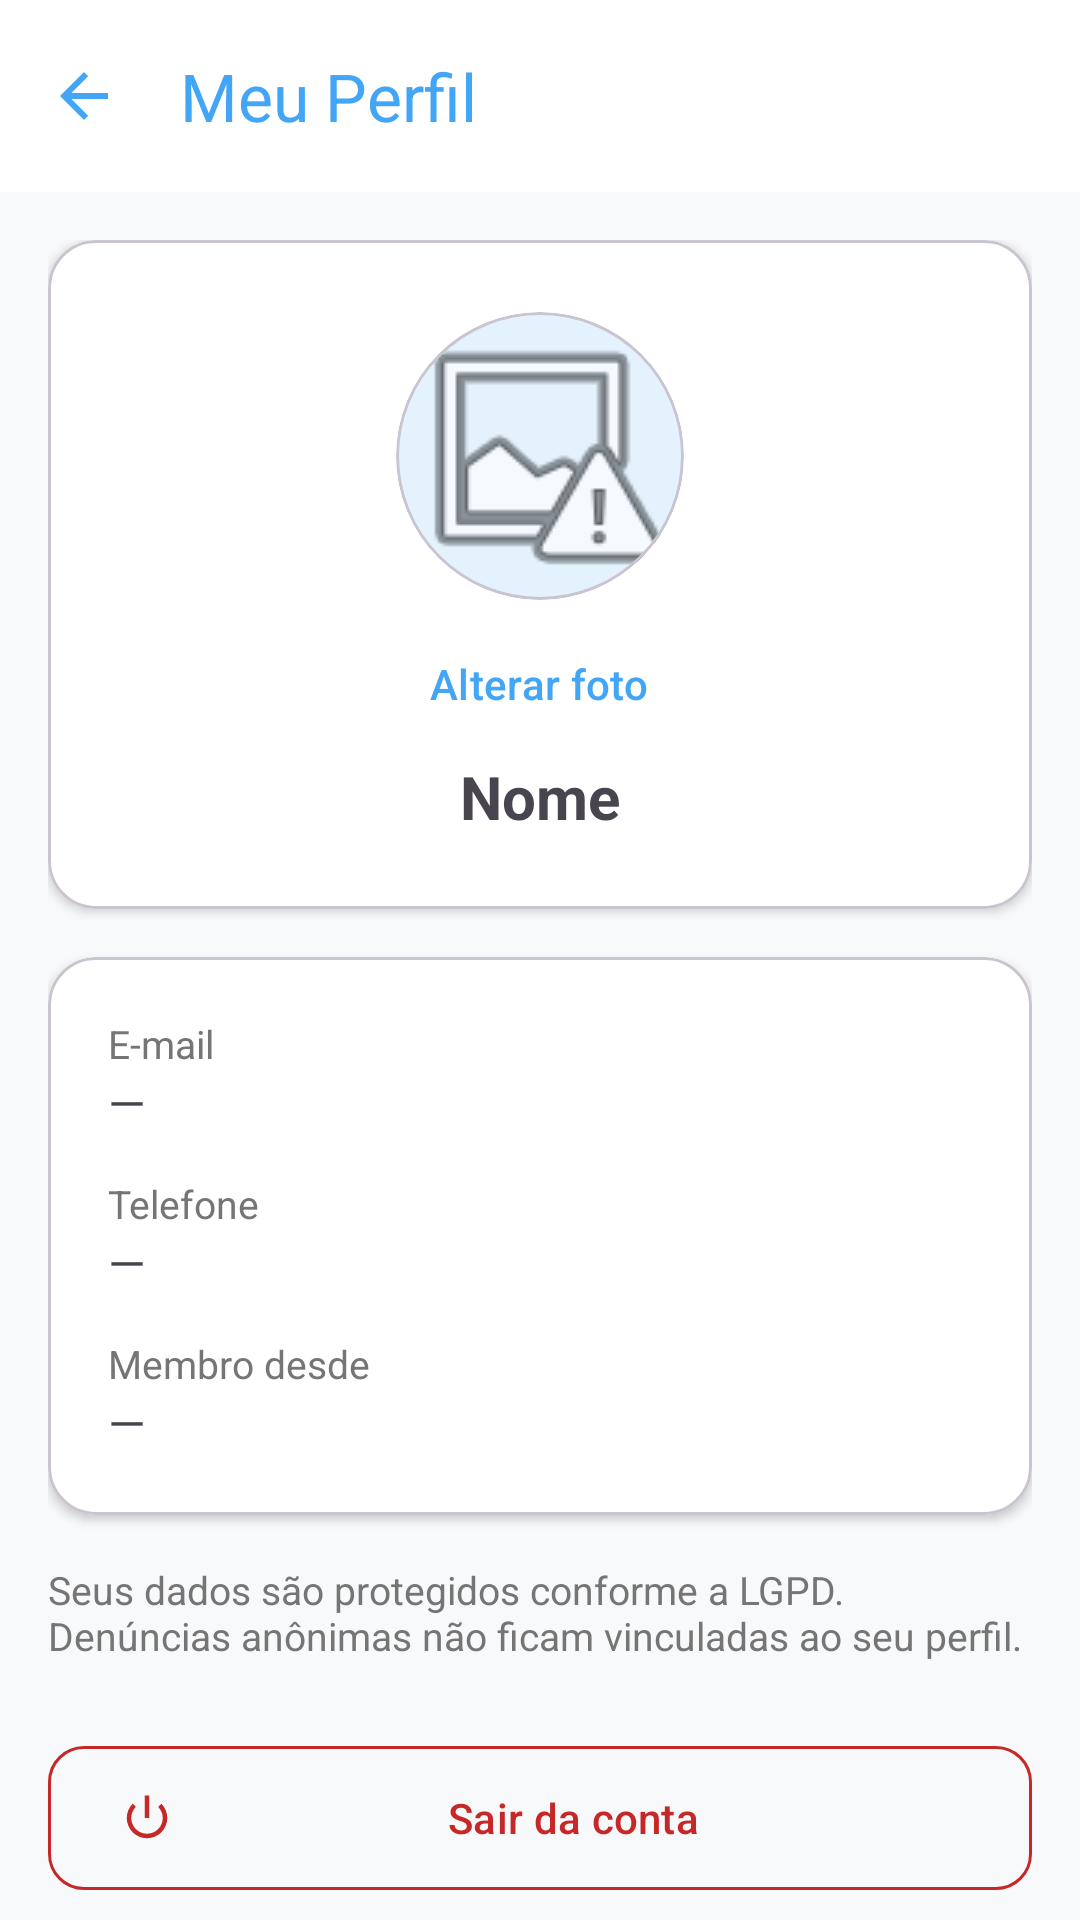

The Android layout XML behind this screen, and the referenced resources:
<!-- AndroidManifest.xml: application theme Theme.Ampara -->
<!-- res/layout/activity_perfil.xml -->
<?xml version="1.0" encoding="utf-8"?>
<androidx.coordinatorlayout.widget.CoordinatorLayout xmlns:android="http://schemas.android.com/apk/res/android"
    xmlns:app="http://schemas.android.com/apk/res-auto"
    xmlns:tools="http://schemas.android.com/tools"
    android:layout_width="match_parent"
    android:layout_height="match_parent"
    android:background="#F8F9FA"
    tools:context=".ui.PerfilActivity">

    <com.google.android.material.appbar.AppBarLayout
        android:layout_width="match_parent"
        android:layout_height="wrap_content"
        android:background="@color/white">

        <com.google.android.material.appbar.MaterialToolbar
            android:id="@+id/toolbarPerfil"
            android:layout_width="match_parent"
            android:layout_height="?attr/actionBarSize"
            app:navigationIcon="?attr/homeAsUpIndicator"
            app:navigationIconTint="@color/primary_ampara"
            app:title="Meu Perfil"
            app:titleTextColor="@color/primary_ampara" />
    </com.google.android.material.appbar.AppBarLayout>

    <androidx.core.widget.NestedScrollView
        android:layout_width="match_parent"
        android:layout_height="match_parent"
        app:layout_behavior="@string/appbar_scrolling_view_behavior">

        <LinearLayout
            android:layout_width="match_parent"
            android:layout_height="wrap_content"
            android:orientation="vertical"
            android:padding="16dp">

            <com.google.android.material.card.MaterialCardView
                android:layout_width="match_parent"
                android:layout_height="wrap_content"
                app:cardBackgroundColor="@color/white"
                app:cardCornerRadius="16dp"
                app:cardElevation="2dp">

                <LinearLayout
                    android:layout_width="match_parent"
                    android:layout_height="wrap_content"
                    android:gravity="center_horizontal"
                    android:orientation="vertical"
                    android:padding="24dp">

                    <com.google.android.material.card.MaterialCardView
                        android:layout_width="96dp"
                        android:layout_height="96dp"
                        app:cardBackgroundColor="@color/primary_ampara_light"
                        app:cardCornerRadius="48dp"
                        app:cardElevation="0dp">

                        <ImageView
                            android:id="@+id/imgPerfil"
                            android:layout_width="match_parent"
                            android:layout_height="match_parent"
                            android:contentDescription="Foto de perfil"
                            android:scaleType="centerCrop"
                            android:src="@android:drawable/ic_menu_report_image" />
                    </com.google.android.material.card.MaterialCardView>

                    <com.google.android.material.button.MaterialButton
                        android:id="@+id/btnAlterarFoto"
                        style="@style/Widget.Material3.Button.TextButton"
                        android:layout_width="wrap_content"
                        android:layout_height="wrap_content"
                        android:layout_marginTop="4dp"
                        android:text="Alterar foto"
                        android:textAllCaps="false" />

                    <TextView
                        android:id="@+id/tvPerfilNome"
                        android:layout_width="wrap_content"
                        android:layout_height="wrap_content"
                        android:text="Nome"
                        android:textColor="@color/text_dark"
                        android:textSize="20sp"
                        android:textStyle="bold" />
                </LinearLayout>
            </com.google.android.material.card.MaterialCardView>

            <com.google.android.material.card.MaterialCardView
                android:layout_width="match_parent"
                android:layout_height="wrap_content"
                android:layout_marginTop="16dp"
                app:cardBackgroundColor="@color/white"
                app:cardCornerRadius="16dp"
                app:cardElevation="2dp">

                <LinearLayout
                    android:layout_width="match_parent"
                    android:layout_height="wrap_content"
                    android:orientation="vertical"
                    android:padding="20dp">

                    <TextView
                        android:layout_width="wrap_content"
                        android:layout_height="wrap_content"
                        android:text="E-mail"
                        android:textColor="@color/text_gray"
                        android:textSize="13sp" />

                    <TextView
                        android:id="@+id/tvPerfilEmail"
                        android:layout_width="match_parent"
                        android:layout_height="wrap_content"
                        android:layout_marginBottom="14dp"
                        android:text="—"
                        android:textColor="@color/text_dark"
                        android:textSize="16sp" />

                    <TextView
                        android:layout_width="wrap_content"
                        android:layout_height="wrap_content"
                        android:text="Telefone"
                        android:textColor="@color/text_gray"
                        android:textSize="13sp" />

                    <TextView
                        android:id="@+id/tvPerfilTelefone"
                        android:layout_width="match_parent"
                        android:layout_height="wrap_content"
                        android:layout_marginBottom="14dp"
                        android:text="—"
                        android:textColor="@color/text_dark"
                        android:textSize="16sp" />

                    <TextView
                        android:layout_width="wrap_content"
                        android:layout_height="wrap_content"
                        android:text="Membro desde"
                        android:textColor="@color/text_gray"
                        android:textSize="13sp" />

                    <TextView
                        android:id="@+id/tvPerfilDesde"
                        android:layout_width="match_parent"
                        android:layout_height="wrap_content"
                        android:text="—"
                        android:textColor="@color/text_dark"
                        android:textSize="16sp" />
                </LinearLayout>
            </com.google.android.material.card.MaterialCardView>

            <TextView
                android:layout_width="match_parent"
                android:layout_height="wrap_content"
                android:layout_marginTop="16dp"
                android:text="Seus dados são protegidos conforme a LGPD. Denúncias anônimas não ficam vinculadas ao seu perfil."
                android:textColor="@color/text_gray"
                android:textSize="13sp" />

            <com.google.android.material.button.MaterialButton
                android:id="@+id/btnSairPerfil"
                style="@style/Widget.Material3.Button.OutlinedButton"
                android:layout_width="match_parent"
                android:layout_height="56dp"
                android:layout_marginTop="24dp"
                android:text="Sair da conta"
                android:textAllCaps="false"
                android:textColor="#C62828"
                app:cornerRadius="12dp"
                app:icon="@android:drawable/ic_lock_power_off"
                app:iconTint="#C62828"
                app:strokeColor="#C62828" />
        </LinearLayout>
    </androidx.core.widget.NestedScrollView>
</androidx.coordinatorlayout.widget.CoordinatorLayout>
<!-- resources referenced by this layout -->
<resources>
  <color name="primary_ampara">#42A5F5</color>
  <color name="primary_ampara_light">#E3F2FD</color>
  <color name="text_dark">#49454F</color>
  <color name="text_gray">#757575</color>
  <color name="white">#FFFFFFFF</color>
  <style name="Theme.Ampara" parent="Theme.Material3.DayNight.NoActionBar">
          
          <item name="colorPrimary">@color/primary_ampara</item>
          <item name="colorOnPrimary">@color/white</item>
          <item name="colorPrimaryContainer">@color/primary_ampara_light</item>
  
          
          <item name="android:statusBarColor">@color/primary_ampara</item>
      </style>
</resources>
